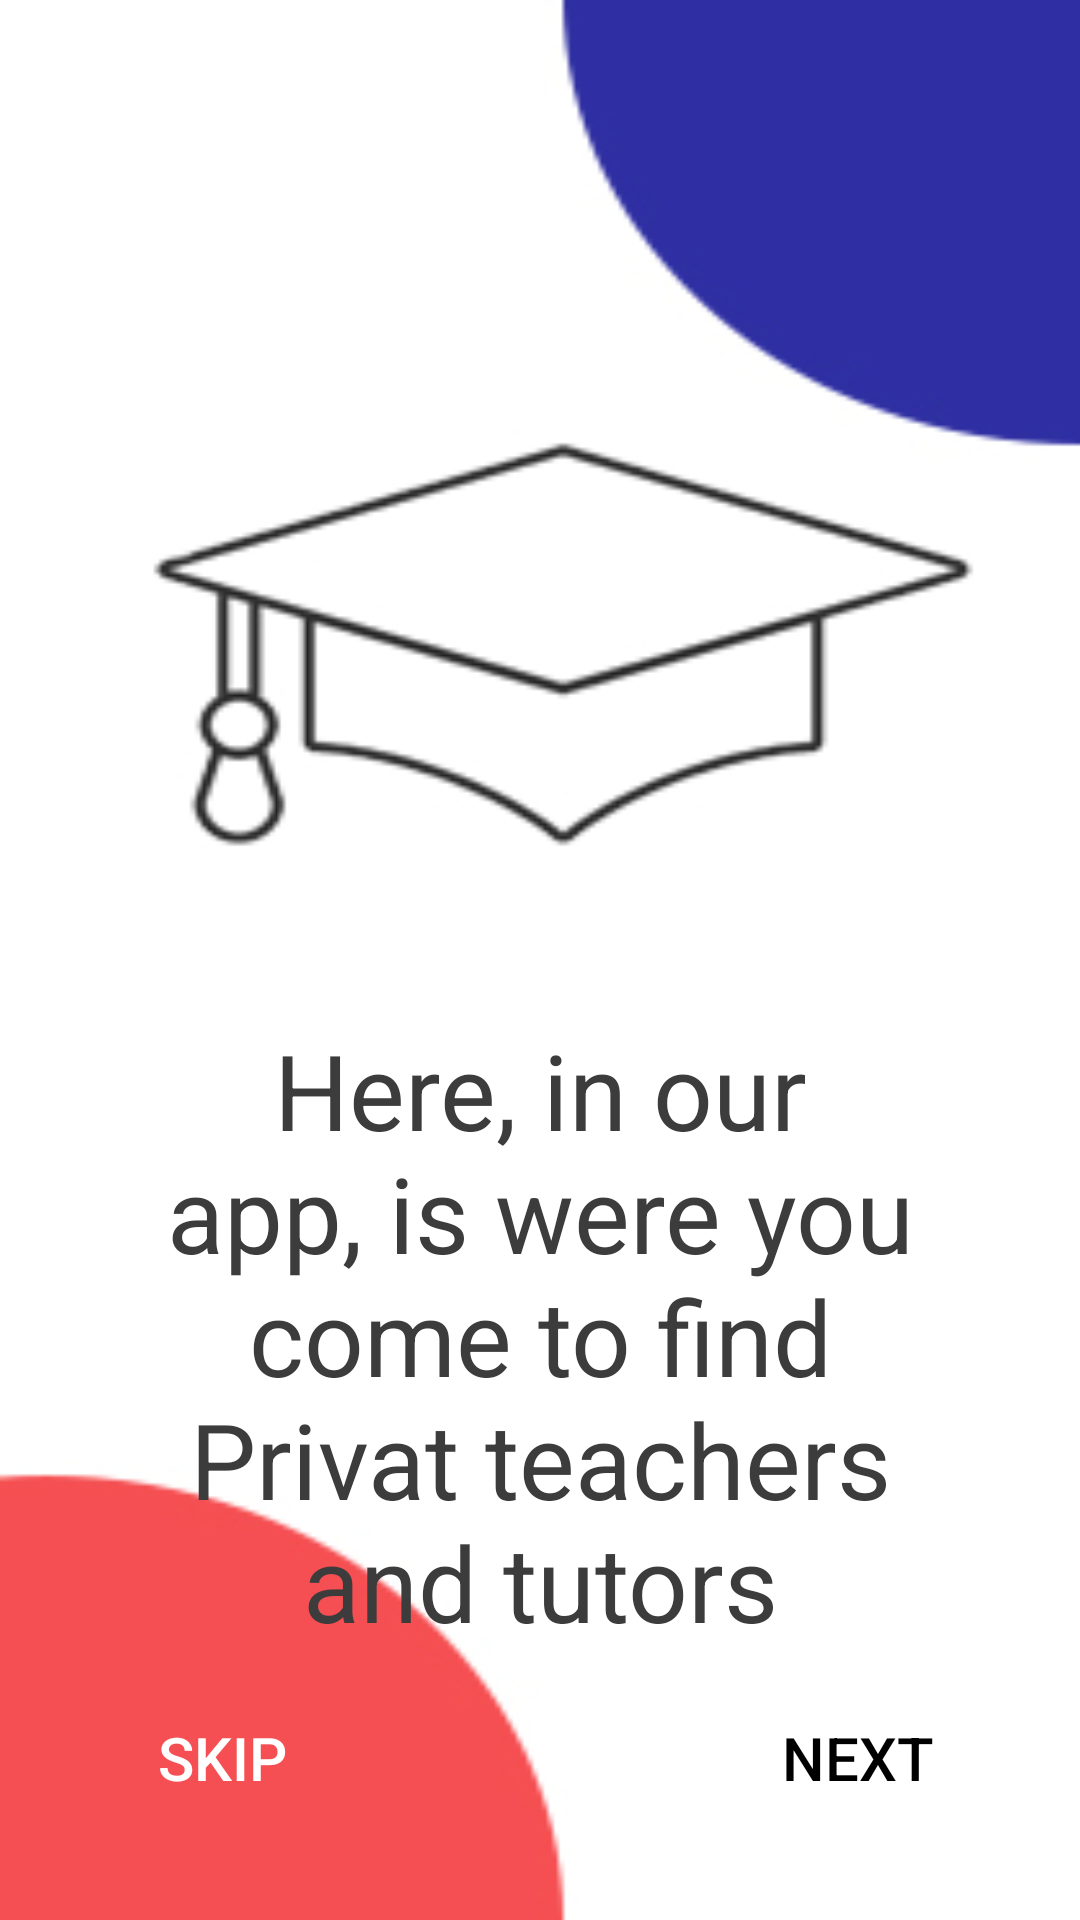

Android layout source for this screen:
<!-- AndroidManifest.xml: application theme Theme.Slideshow -->
<!-- res/layout/activity_slide_two.xml -->
<?xml version="1.0" encoding="utf-8"?>
<RelativeLayout xmlns:android="http://schemas.android.com/apk/res/android"
    xmlns:app="http://schemas.android.com/apk/res-auto"
    xmlns:tools="http://schemas.android.com/tools"
    android:layout_width="match_parent"
    android:layout_height="match_parent"
    tools:context=".slideTwo"
    android:background="@drawable/slidetwo">

    //label to explain app
<TextView
    android:layout_width="match_parent"
    android:layout_height="wrap_content"
    android:textSize="35dp"
    android:textColor="@color/text.grey"
    android:gravity="center"
    android:layout_marginTop="340dp"
    android:paddingHorizontal="50dp"
    android:text="Here, in our app, is were you come to find Privat teachers and tutors"
/>

    //next button
    <Button
        android:id="@+id/btnnextt"
        android:layout_width="wrap_content"
        android:layout_height="wrap_content"
        android:background="?android:attr/selectableItemBackground"
        android:text="Next"
        android:textSize="20dp"
        android:layout_alignParentBottom="true"
        android:layout_alignParentRight="true"
        android:layout_margin="30dp"
        android:textColor="@color/black"
        />

    //skip button
    <Button
        android:id="@+id/btnskipp"
        android:layout_width="wrap_content"
        android:layout_height="wrap_content"
        android:background="?android:attr/selectableItemBackground"
        android:layout_alignParentBottom="true"
        android:layout_alignParentLeft="true"
        android:layout_margin="30dp"
        android:padding="4dp"
        android:text="Skip"
        android:textColor="@color/white"
        android:textSize="20dp"
        />


</RelativeLayout>
<!-- resources referenced by this layout -->
<resources>
  <color name="black">#FF000000</color>
  <color name="text.grey">#3c3c3c</color>
  <color name="white">#FFFFFFFF</color>
  <!-- drawable slidetwo: jpg bitmap (drawable, 29563 bytes) -->
  <style name="Theme.Slideshow" parent="Theme.MaterialComponents.DayNight.NoActionBar">
          
          <item name="colorPrimary">@color/purple_500</item>
          <item name="colorPrimaryVariant">@color/purple_700</item>
          <item name="colorOnPrimary">@color/white</item>
          
          <item name="colorSecondary">@color/teal_200</item>
          <item name="colorSecondaryVariant">@color/teal_700</item>
          <item name="colorOnSecondary">@color/black</item>
          
          <item name="android:statusBarColor" tools:targetApi="l">?attr/colorPrimaryVariant</item>
          
      </style>
  <color name="purple_500">#FF6200EE</color>
  <color name="purple_700">#FF3700B3</color>
  <color name="teal_200">#FF03DAC5</color>
  <color name="teal_700">#FF018786</color>
</resources>
